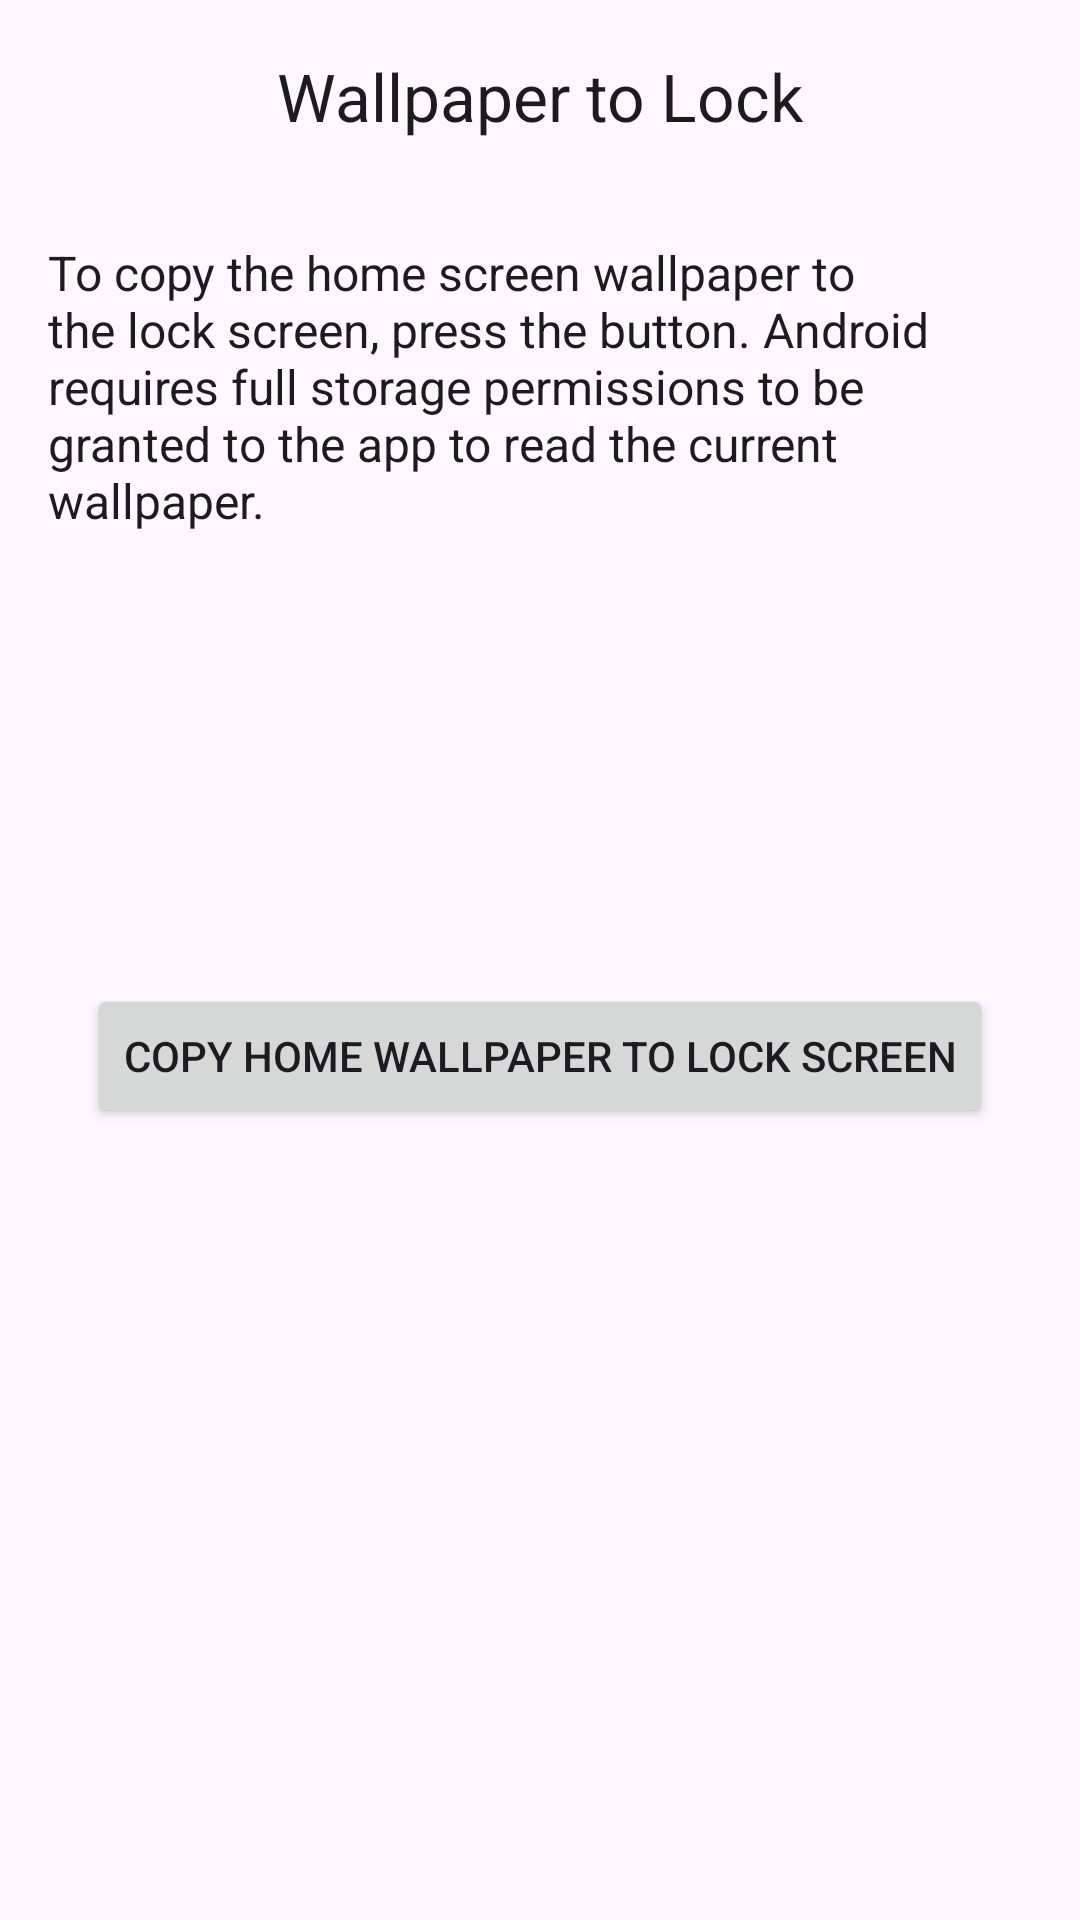

Write the Android layout XML for this screen, with the resource values it uses.
<!-- AndroidManifest.xml: application theme Theme.WallpaperToLock -->
<!-- res/layout/activity_main.xml -->
<?xml version="1.0" encoding="utf-8"?>
<androidx.coordinatorlayout.widget.CoordinatorLayout
    xmlns:android="http://schemas.android.com/apk/res/android"
    xmlns:app="http://schemas.android.com/apk/res-auto"
    xmlns:tools="http://schemas.android.com/tools"
    android:layout_width="match_parent"
    android:layout_height="match_parent"
    android:fitsSystemWindows="true"
    tools:context=".MainActivity">

    <com.google.android.material.appbar.AppBarLayout
        android:layout_height="wrap_content"
        android:layout_width="match_parent"
        android:fitsSystemWindows="true"
        >

        <com.google.android.material.appbar.MaterialToolbar
            android:id="@+id/toolbar"
            android:layout_width = "match_parent"
            android:layout_height = "?attr/actionBarSize"
            app:title="@string/app_name"
            app:titleCentered="true"
        />

  </com.google.android.material.appbar.AppBarLayout>

  <include layout="@layout/content_main" android:id="@+id/content" />

  </androidx.coordinatorlayout.widget.CoordinatorLayout>
<!-- res/layout/content_main.xml (included above) -->
<?xml version="1.0" encoding="utf-8"?>
<androidx.constraintlayout.widget.ConstraintLayout
    xmlns:android="http://schemas.android.com/apk/res/android"
    xmlns:app="http://schemas.android.com/apk/res-auto"
    android:layout_width="match_parent"
    android:layout_height="match_parent"
    app:layout_behavior="@string/appbar_scrolling_view_behavior">

    <TextView
            android:text="@string/intro"
            android:layout_width="0dp"
            android:layout_height="0dp" android:id="@+id/introTextView"
            app:layout_constraintEnd_toEndOf="parent" app:layout_constraintBottom_toTopOf="@+id/button"
            app:layout_constraintTop_toTopOf="parent" app:layout_constraintStart_toStartOf="parent"
            android:padding="16dp" android:textAppearance="@style/TextAppearance.AppCompat.Body1"
            android:textSize="16sp"/>
    <Button
            android:text="@string/button_text"
            android:layout_width="wrap_content"
            android:layout_height="wrap_content" android:id="@+id/button"
            app:layout_constraintStart_toStartOf="@+id/introTextView"
            app:layout_constraintTop_toBottomOf="@+id/introTextView"
            app:layout_constraintBottom_toTopOf="@+id/statusText"
            app:layout_constraintEnd_toEndOf="parent"/>
    <TextView
            android:text="@string/status_blank"
            android:layout_width="0dp"
            android:layout_height="0dp" android:id="@+id/statusText"
            android:textAlignment="center"
            app:layout_constraintTop_toBottomOf="@+id/button" app:layout_constraintEnd_toEndOf="parent"
            app:layout_constraintStart_toStartOf="parent" app:layout_constraintBottom_toBottomOf="parent"
            android:padding="16dp" android:textAppearance="@style/TextAppearance.AppCompat.Body1"/>
</androidx.constraintlayout.widget.ConstraintLayout>
<!-- resources referenced by this layout -->
<resources>
  <string name="app_name">Wallpaper to Lock</string>
  <string name="button_text">Copy home wallpaper to lock screen</string>
  <string name="intro">To copy the home screen wallpaper to the lock screen, press the button. Android requires full storage permissions to be granted to the app to read the current wallpaper.</string>
  <string name="status_blank" />
  <style name="Theme.WallpaperToLock" parent="Base.Theme.WallpaperToLock" />
  <style name="Base.Theme.WallpaperToLock" parent="Theme.Material3.DayNight">
          
          
      </style>
</resources>
